Labelled photos from "dates-detect-project", an image-classification folder in ahmad-einieh/dates-detect-project. The possible labels are: Ajwa dates, Galaxy dates, Medjool dates, Meneifi dates, Nabtat Ali dates, Rutab dates, Shaishe dates, Sokari dates, Sugaey dates.

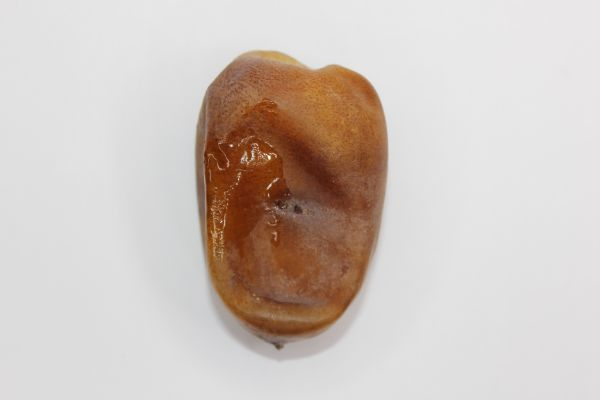
Label: Nabtat Ali dates

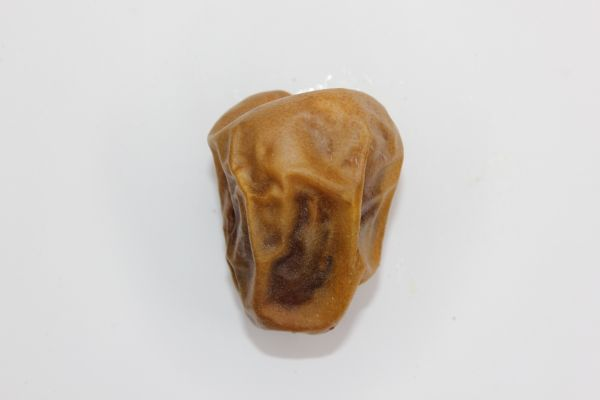
Label: Sokari dates

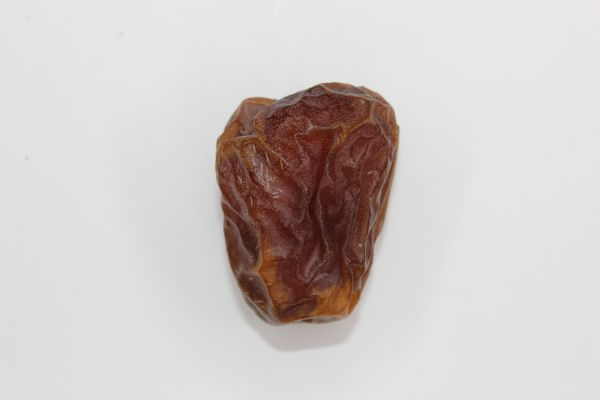
Label: Galaxy dates

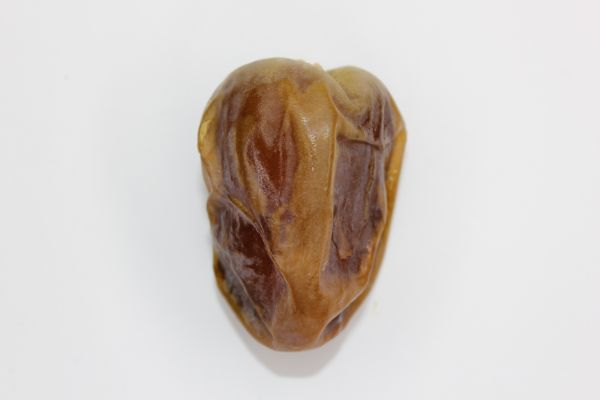
Label: Shaishe dates

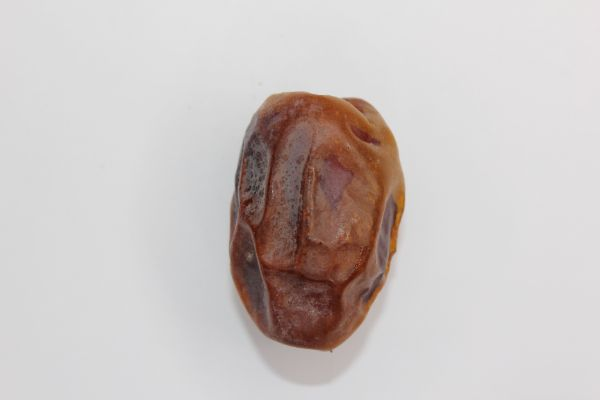
Label: Meneifi dates

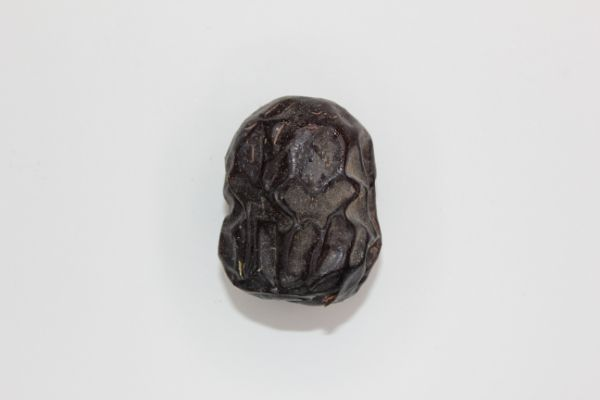
Label: Ajwa dates
